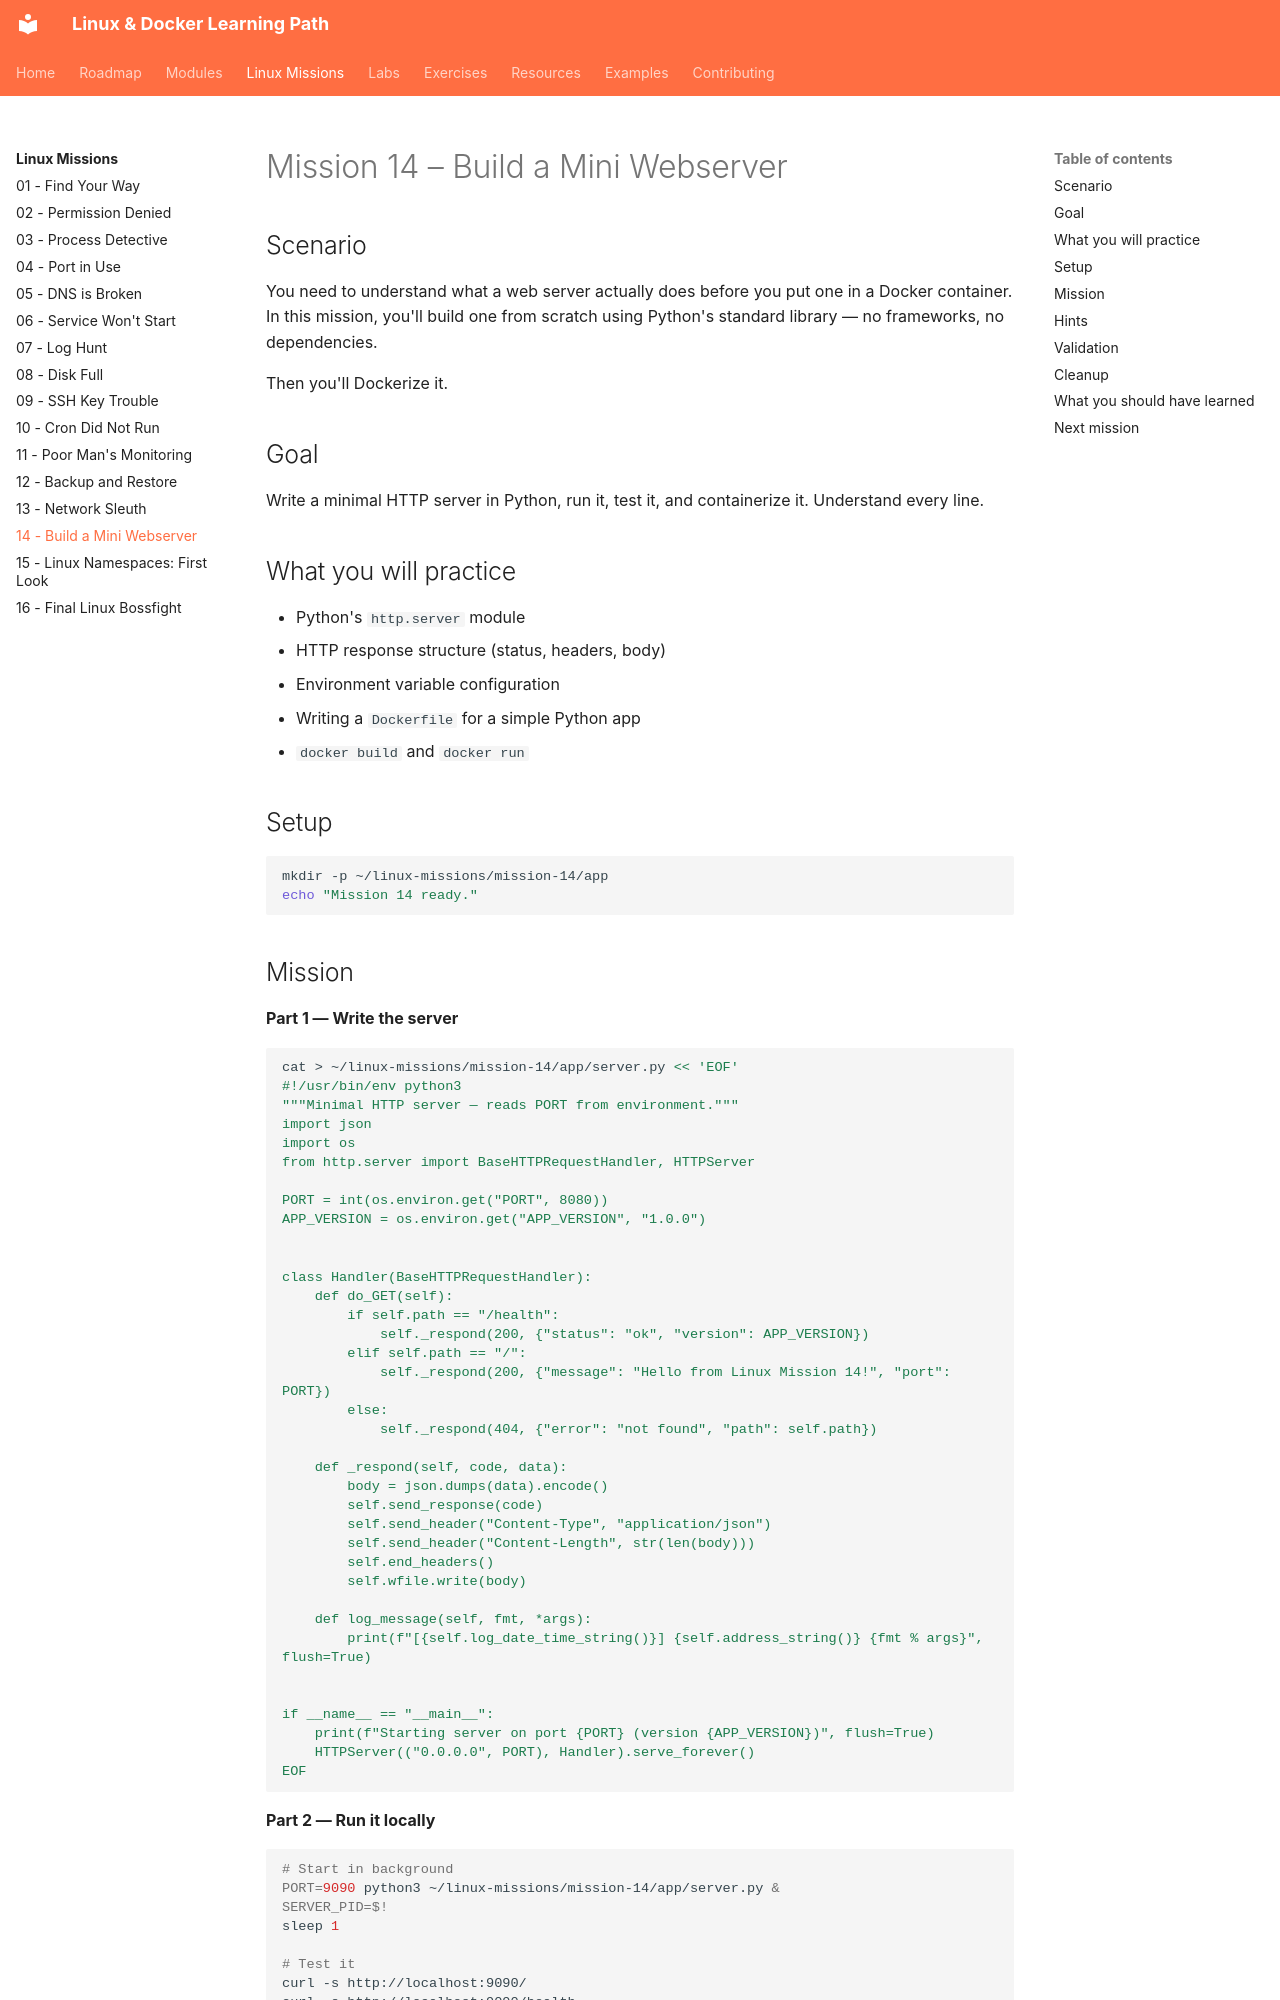

repository: SvnSchmdt/linux-docker-learning-path · page: linux-missions/14-build-a-mini-webserver/index.html · generator: mkdocs

# Mission 14 – Build a Mini Webserver

## Scenario

You need to understand what a web server actually does before you put one in a Docker container. In this mission, you'll build one from scratch using Python's standard library — no frameworks, no dependencies.

Then you'll Dockerize it.

## Goal

Write a minimal HTTP server in Python, run it, test it, and containerize it. Understand every line.

## What you will practice

- Python's `http.server` module
- HTTP response structure (status, headers, body)
- Environment variable configuration
- Writing a `Dockerfile` for a simple Python app
- `docker build` and `docker run`

## Setup

```bash
mkdir -p ~/linux-missions/mission-14/app
echo "Mission 14 ready."
```
